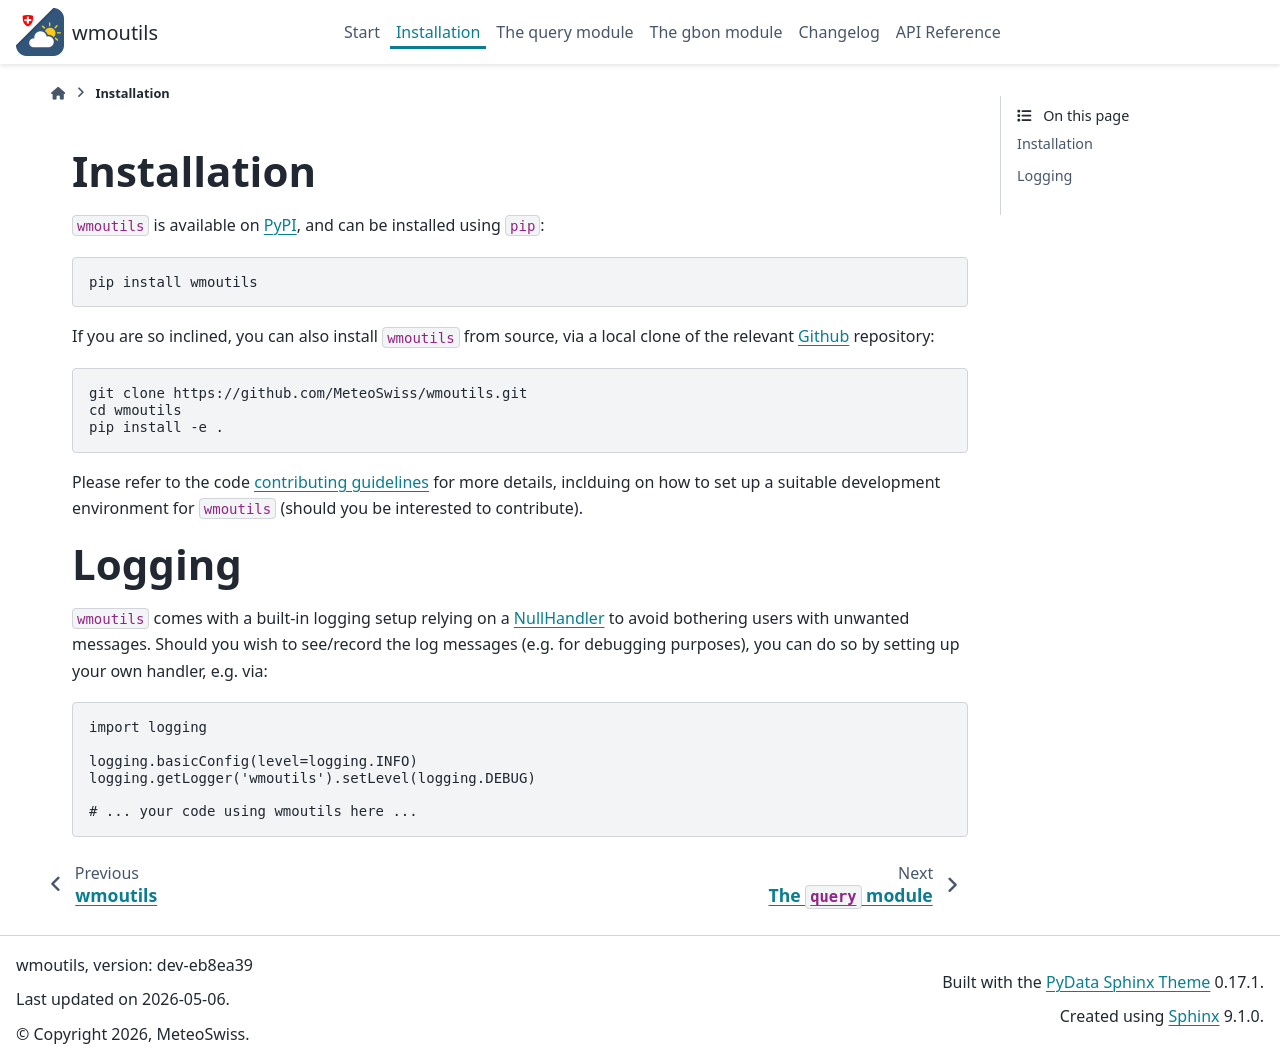

repository: MeteoSwiss/wmoutils · page: install.html · generator: sphinx

Installation
============

``wmoutils`` is available on `PyPI`_, and can be installed using ``pip``:

.. code-block:: bash

   pip install wmoutils

If you are so inclined, you can also install ``wmoutils`` from source, via a local clone of
the relevant `Github`_ repository:

.. code-block:: bash

   git clone https://github.com/MeteoSwiss/wmoutils.git
   cd wmoutils
   pip install -e .

Please refer to the code `contributing guidelines`_ for more details, inclduing on how to set
up a suitable development environment for ``wmoutils`` (should you be interested to contribute).


.. _PyPI: https://pypi.org/project/wmoutils/
.. _Github: https://github.com/MeteoSwiss/wmoutils
.. _contributing guidelines: https://github.com/MeteoSwiss/wmoutils/blob/main/CONTRIBUTING.rst


Logging
=======

``wmoutils`` comes with a built-in logging setup relying on a `NullHandler`_ to avoid bothering
users with unwanted messages. Should you wish to see/record the log messages (e.g. for debugging
purposes), you can do so by setting up your own handler, e.g. via:

.. code-block:: python

      import logging

      logging.basicConfig(level=logging.INFO)
      logging.getLogger('wmoutils').setLevel(logging.DEBUG)

      # ... your code using wmoutils here ...


.. _NullHandler: https://docs.python.org/3/library/logging.handlers.html#logging.NullHandler
